Run: headless pygame with SDL's dummy video driver; simulated clock (each Clock.tick advances the game by its frame time, no real sleeping); random seed 0; keys injected as events and as key.get_pressed() state; mouse plan: one left click at the window centre at the start of phase 2, then a move to the lower-right quarter at the start of phase 3.
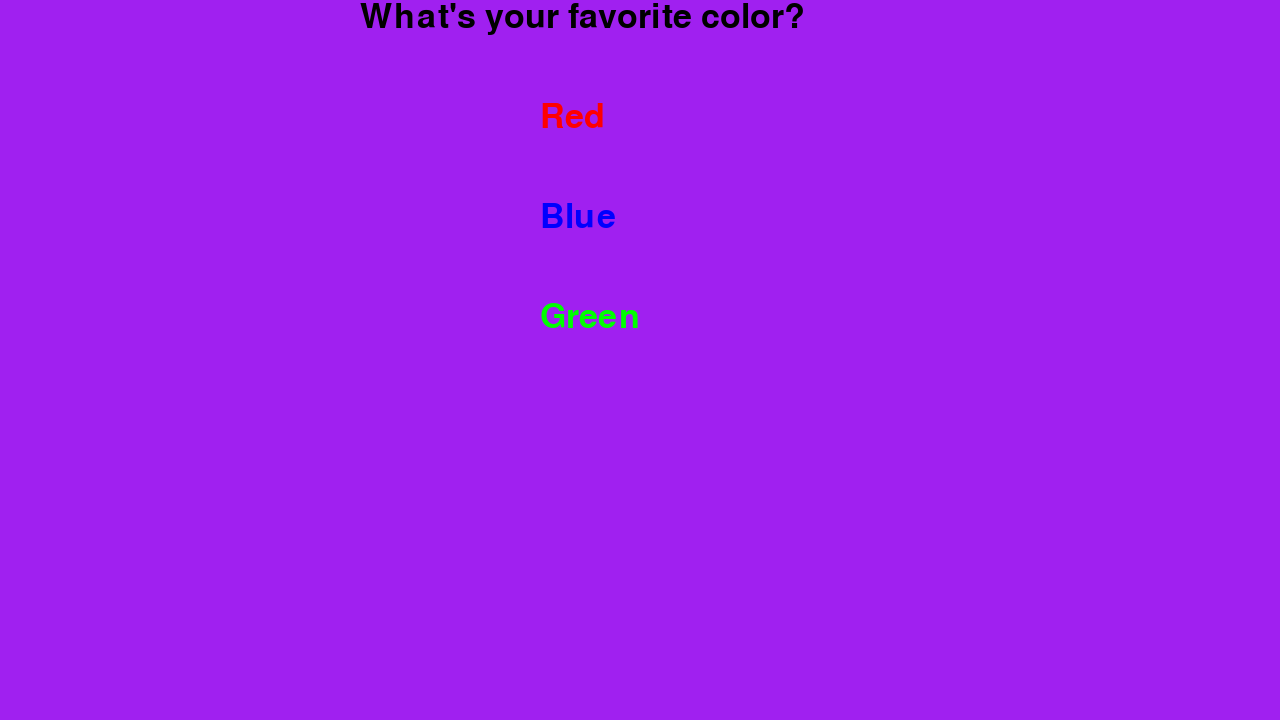
Frame 1 of 4 · flips 1–60 · no input
Frame 2 of 4 · flips 61–180 · clicked the window centre · tapped SPACE, RETURN · held RIGHT (→), D · screen unchanged from frame 1, image omitted
Frame 3 of 4 · flips 181–300 · moved the mouse to the lower-right quarter · held DOWN (↓), S · screen unchanged from frame 2, image omitted
Frame 4 of 4 · flips 301–420 · held LEFT (←), A, UP (↑), W · screen unchanged from frame 3, image omitted

The pygame program that drew these frames:

"""A simple game to display tracker functionality."""

# TODO: implement a simple pygame wih 2-3 choices

import pygame

# pygame setup
pygame.init()
screen = pygame.display.set_mode((1280, 720))
clock = pygame.time.Clock()
font = pygame.font.SysFont(None,50)
running = True

while running:
    # poll for events
    # pygame.QUIT event means the user clicked X to close your window
    for event in pygame.event.get():
        if event.type == pygame.QUIT:
            running = False

    # fill the screen with a color to wipe away anything from last frame
    screen.fill("purple")

    # RENDER YOUR GAME HERE
    question = font.render("What's your favorite color?", True, (0,0,0))

    answer1 = font.render("Red", True, (255,0,0))
    answer2 = font.render("Blue", True, (0,0,255))
    answer3 = font.render("Green", True, (0,255,0))

    screen.blit(question, (360,0))

    screen.blit(answer1, (540,100))
    screen.blit(answer2, (540,200))
    screen.blit(answer3, (540,300))
    # flip() the display to put your work on screen
    pygame.display.flip()

    for event in pygame.event.get():
        button1 = pygame.mouse.get_pressed(num_buttons=3)[0]
        #if button1 is True:


    clock.tick(60)  # limits FPS to 60

pygame.quit()
